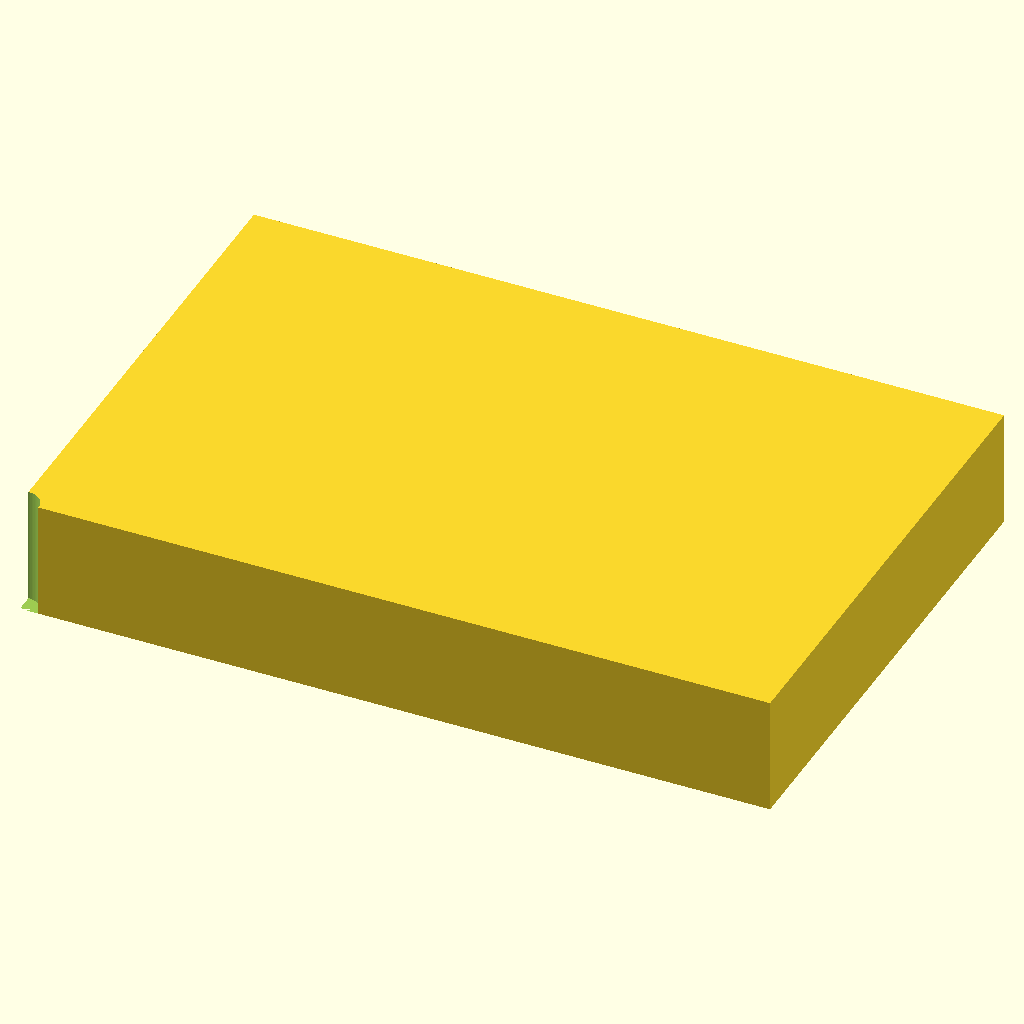
Cell 1: rendered with the file's own defaults.
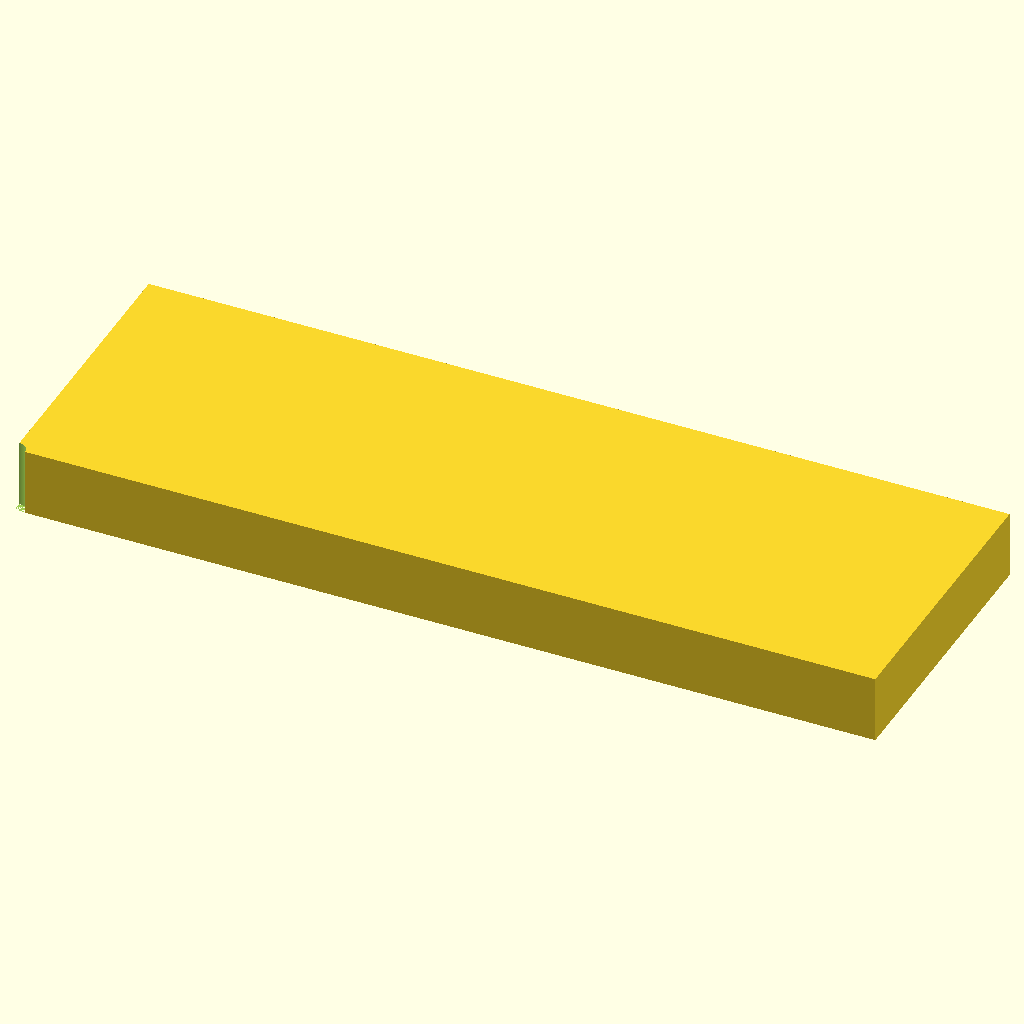
Cell 2: the same model with length_X = 255.52.
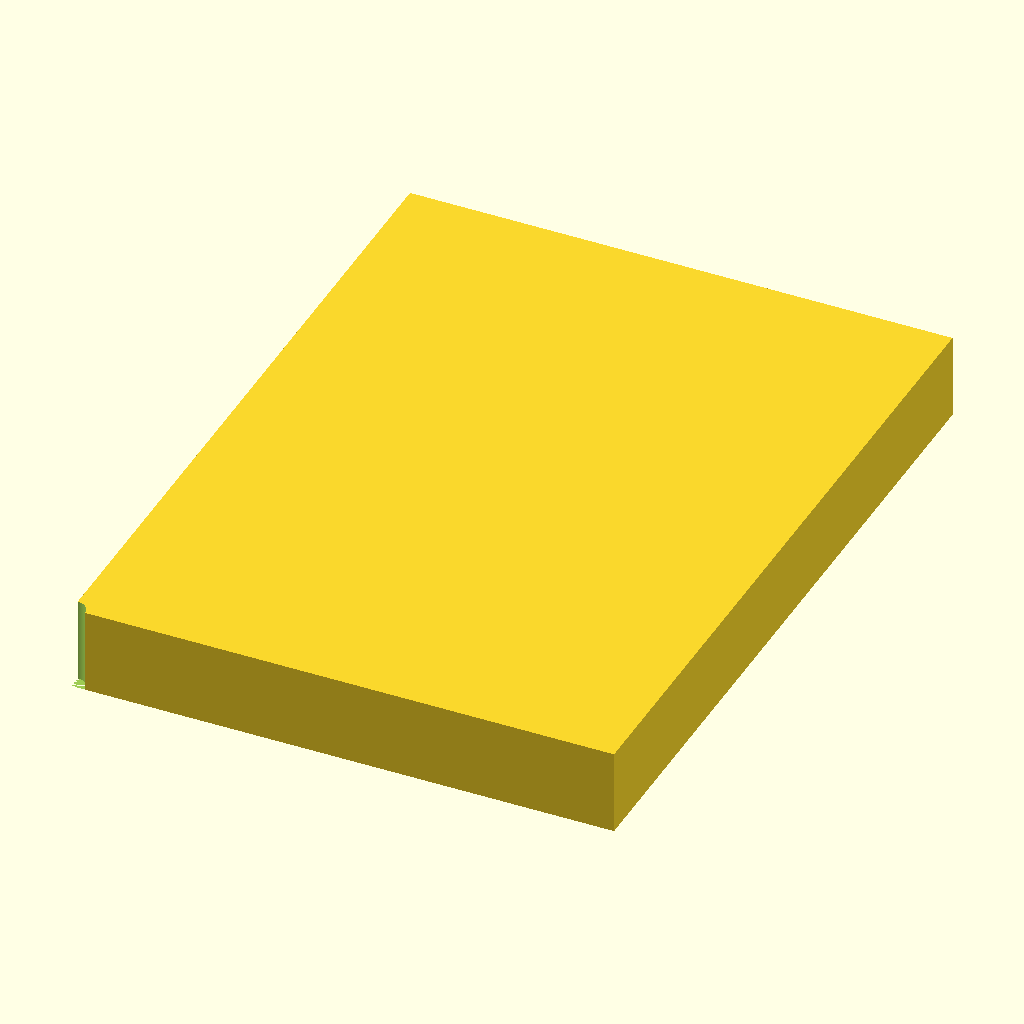
Cell 3 — width_Y set to 170.96, the other parameters unchanged.
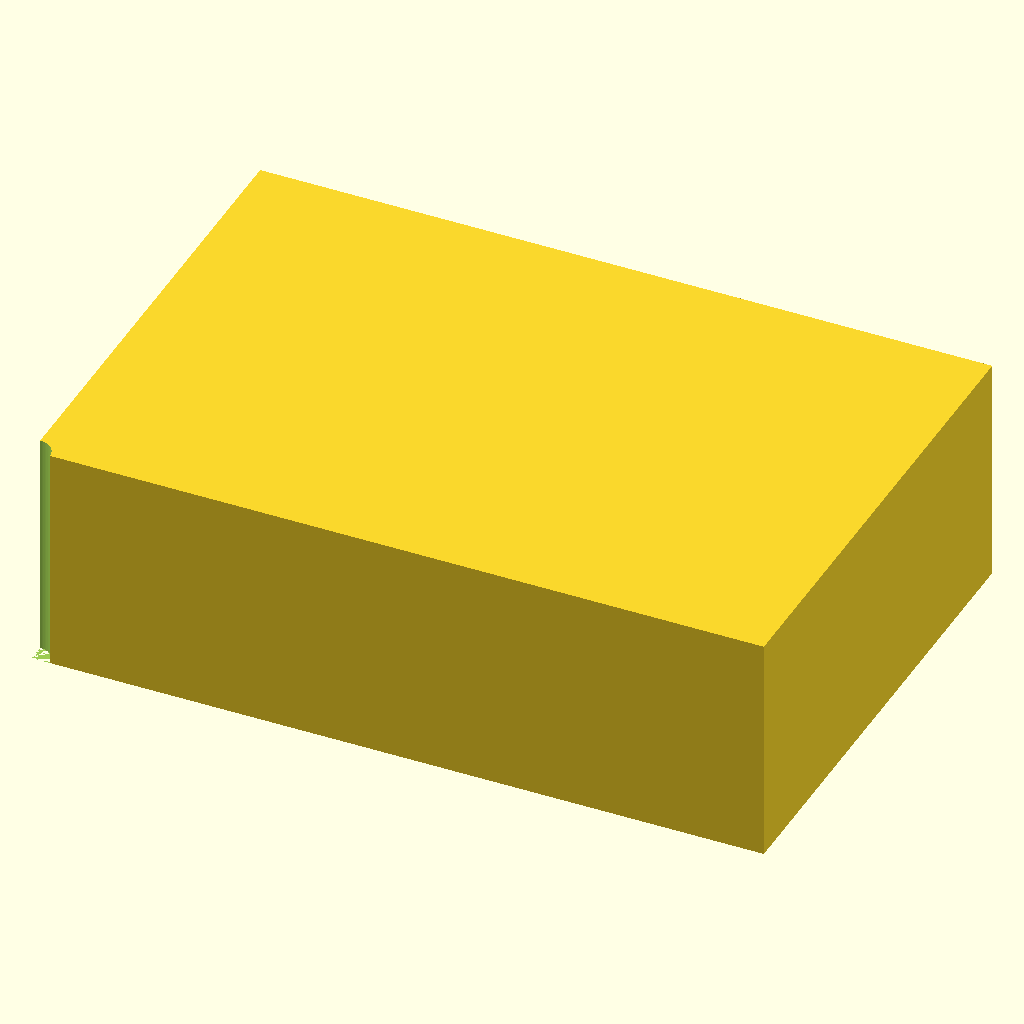
Cell 4 — height_Z set to 40, the other parameters unchanged.
The same orthographic view direction (rotation 55°, 0°, 25°; colour scheme Cornfield) for every cell, with the view re-fitted per cell, so scale and position can differ between cells.
Source of the model, bench/results/main-tiiny/code/tiiny_Qwen_Qwen3-30B-A3B-Instruct/pcr_tube_rack_sbs_s0_a1.scad:
// Dimensions for 96-well PCR tube rack (ANSI/SLAS footprint)
$fn = 64;

// Overall dimensions
length_X = 127.76;   // Length along X axis
width_Y = 85.48;     // Width along Y axis
height_Z = 20.0;     // Height of rack

// Hole grid parameters
num_rows = 8;      // 8 rows along Y (A to H)
num_cols = 12;     // 12 columns along X (1 to 12)
hole_diameter = 6.2; // Diameter of each hole
hole_spacing_X = 9.0; // Center-to-center spacing along X
hole_spacing_Y = 9.0; // Center-to-center spacing along Y

// Position of first hole (A1) relative to edges
offset_X = 14.38;   // From left edge (X)
offset_Y = 11.24;   // From back edge (Y)

// Chamfer parameters
chamfer_leg = 5.0; // Length of each leg of 45-degree chamfer

// Create base block centered at origin, with z = 0 at the bottom
// The block should extend from z = 0 to z = height_Z
// So we use cube with center = false, and start at z = 0

// Correct: the rack rests on the XY plane at z = 0, so we build upward from z = 0
// Therefore, we use cube([length_X, width_Y, height_Z], center = false) and place it at origin

// But we want the hole grid to be centered on the block in X and Y
// The hole grid is centered at:
//   X: -length_X/2 + offset_X + (num_cols - 1)/2 * hole_spacing_X
//   Y: -width_Y/2 + offset_Y + (num_rows - 1)/2 * hole_spacing_Y
// But we are told the grid is centered, so we don't need to adjust

// Build the base block from z = 0 to z = height_Z
// Use center = false so it sits on the bed at z = 0

difference() {
    // Base block: from (0,0,0) to (length_X, width_Y, height_Z)
    cube([length_X, width_Y, height_Z], center = false);

    // Subtract all 96 holes
    for (col = [0 : num_cols - 1]) {
        for (row = [0 : num_rows - 1]) {
            // Calculate center of hole
            x = offset_X + col * hole_spacing_X;
            y = offset_Y + row * hole_spacing_Y;
            
            // Create a cylinder for the hole, slightly larger than hole_diameter
            // to ensure clean subtraction (0.1 mm overhang for safety)
            cylinder(h = height_Z + 0.1, d = hole_diameter + 0.1, center = false, $fn = 64)
                translate([x, y, -0.05]); // Slight negative offset to ensure hole goes through bottom
        }
    }
}

// Add chamfer at A1 corner (bottom front left when viewed from above)
// A1 is at (x = offset_X, y = offset_Y) from the bottom-left corner of the block
// We chamfer the vertical edge at the A1 corner: remove a 45-degree bevel from the outer edge

// The chamfer is a 45-degree face from the outer edge at (x=0, y=0) to the inside
// We'll define a polyhedron that removes a pyramid from the corner

// The chamfer has two legs of length 5 mm along the X and Y directions at the base (z=0)
// The apex of the chamfer is at (x = chamfer_leg, y = chamfer_leg, z = chamfer_leg)
// But we are chamfering the vertical edge at the A1 corner, so we cut from the outer face

// The chamfering solid is a tetrahedron with:
// P1: (0, 0, 0)         // outer corner
// P2: (chamfer_leg, 0, 0) // along X
// P3: (0, chamfer_leg, 0) // along Y
// P4: (chamfer_leg, chamfer_leg, chamfer_leg) // apex

// But this would be a 45-degree chamfer only if the apex is at (chamfer_leg, chamfer_leg, chamfer_leg)
// and the face from P1 to P2 to P4 is 45 degrees in XZ plane, and similarly in YZ

// We'll use a polyhedron to define the chamfering solid

// We'll subtract this tetrahedron from the block

// But we must ensure the chamfer is only on the vertical edge at the A1 corner
// So we define the chamfering solid as a tetrahedron that removes material from the corner

// The chamfering solid is a tetrahedron with:
// - P1: (0, 0, 0)         // outer corner
// - P2: (chamfer_leg, 0, 0) // along X
// - P3: (0, chamfer_leg, 0) // along Y
// - P4: (chamfer_leg, chamfer_leg, chamfer_leg) // apex

// This forms a 45-degree chamfer because:
// - The edge from P1 to P2 is length chamfer_leg in X
// - The edge from P1 to P3 is length chamfer_leg in Y
// - The edge from P1 to P4 is length sqrt(2)*chamfer_leg in XY, and chamfer_leg in Z
// - So the angle between the face and the base is 45 degrees

// We'll use a polyhedron to define this tetrahedron

// The polyhedron has 4 points and 4 faces:
// - Face 1: P1, P2, P4
// - Face 2: P1, P3, P4
// - Face 3: P2, P3, P4
// - Face 4: P1, P2, P3 (the base on the bed)

// But we want to subtract only the chamfer from the corner, so we define the polyhedron as a solid

// We'll use a separate module to define the chamfer

// However, we can do it inline with a polyhedron

// We'll use a difference to subtract the chamfering tetrahedron

// But note: the chamfering tetrahedron is entirely within the block, so we can subtract it

// We'll add the chamfering solid as a separate subtraction

// The chamfering solid is a tetrahedron that we subtract from the block

// We'll use a polyhedron with:
// - Points: [P1, P2, P3, P4]
// - Faces: [ [0,1,3], [0,2,3], [1,2,3], [0,1,2] ]

// But we must ensure the chamfer is only at the A1 corner

// Define the chamfering solid
// We'll use a separate difference to subtract the chamfer

// We'll do it in the same difference as the holes, but we can't use modules inside cylinder

// So we use a separate polyhedron

// We'll use a separate difference for the chamfer

// But we can't use module inside module, so we do it inline

// We'll use a polyhedron directly in the difference

// However, the warning says: "module cylinder() does not support child modules"
// So we must not use any module inside cylinder

// We already fixed that by not using any child modules

// Now, we need to subtract the chamfer

// We'll use a polyhedron to define the chamfering solid

// The chamfering solid is a tetrahedron with:
// P1: (0, 0, 0)
// P2: (chamfer_leg, 0, 0)
// P3: (0, chamfer_leg, 0)
// P4: (chamfer_leg, chamfer_leg, chamfer_leg)

// We'll define it as a polyhedron

// But we must ensure that the chamfer is only at the A1 corner, which is at (0,0,0) in the block's local coordinate

// The block is from (0,0,0) to (length_X, width_Y, height_Z)

// So the chamfer is at the origin

// We'll subtract this tetrahedron from the block

// We'll do it in a separate difference

// But we can't have multiple differences at the top level

// So we do it all in one difference

// We'll do:
// difference() {
//   base block
//   subtract holes
//   subtract chamfer
// }

// But we can't use a module inside a module

// So we do the chamfer with a polyhedron directly

// We'll use a polyhedron for the chamfering solid

// We'll define the chamfering solid as a polyhedron

// We'll use a
Parameter table extracted from the source (name, type, default, range or options):
length_X: number, default 127.76
width_Y: number, default 85.48
height_Z: number, default 20
num_rows: number, default 8
num_cols: number, default 12
hole_diameter: number, default 6.2
hole_spacing_X: number, default 9
hole_spacing_Y: number, default 9
offset_X: number, default 14.38
offset_Y: number, default 11.24
chamfer_leg: number, default 5
